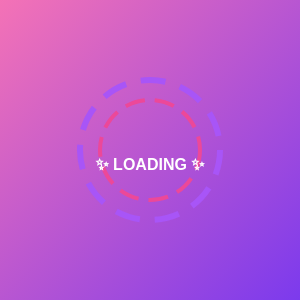
t = 0.00 s
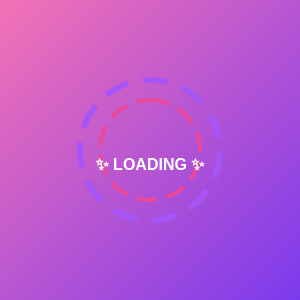
t = 0.38 s
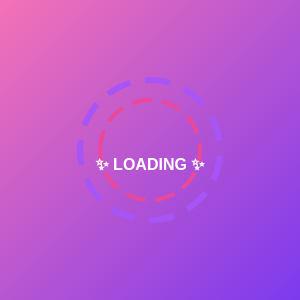
t = 0.75 s
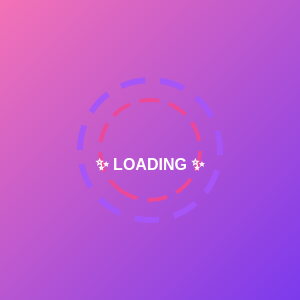
t = 1.00 s
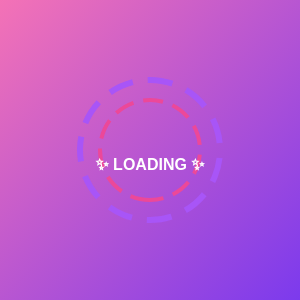
t = 1.13 s
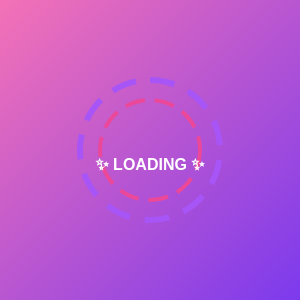
t = 1.50 s

The animated SVG that drew these frames (rendered in a browser with its animation timeline set to each time). Animation: 2 SMIL elements (animateTransform=2); one cycle of 2.00 s, repeats indefinitely.

<svg width="300" height="300" xmlns="http://www.w3.org/2000/svg">
  <defs>
    <linearGradient id="tinkerbellLoadingGradient" x1="0%" y1="0%" x2="100%" y2="100%">
      <stop offset="0%" style="stop-color:#f472b6;stop-opacity:1" />
      <stop offset="100%" style="stop-color:#7c3aed;stop-opacity:1" />
    </linearGradient>
  </defs>
  <rect width="300" height="300" fill="url(#tinkerbellLoadingGradient)"/>
  <g transform="translate(150,150)">
    <circle cx="0" cy="0" r="70" fill="none" stroke="#a855f7" stroke-width="6" stroke-dasharray="25 15">
      <animateTransform attributeName="transform" attributeType="XML" type="rotate" from="0 0 0" to="360 0 0" dur="2s" repeatCount="indefinite"/>
    </circle>
    <circle cx="0" cy="0" r="50" fill="none" stroke="#ec4899" stroke-width="4" stroke-dasharray="20 10">
      <animateTransform attributeName="transform" attributeType="XML" type="rotate" from="360 0 0" to="0 0 0" dur="1.5s" repeatCount="indefinite"/>
    </circle>
    <text x="0" y="20" text-anchor="middle" fill="#ffffff" font-family="Arial, sans-serif" font-size="16" font-weight="bold">✨ LOADING ✨</text>
  </g>
</svg>
